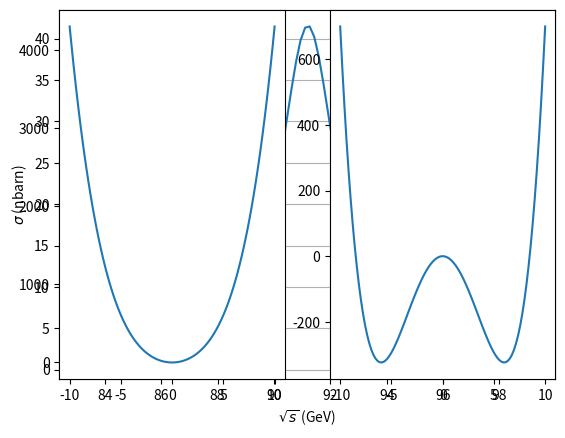

The script that saved this image:
#!/usr/bin/env python
# coding: utf-8

# # Sobre el Modelo Estándar
# 
# [redacted]
# 
# *Departamento de Física de Partículas. Universidade de Santiago de Compostela*
# 
# Noviembre 2023
# 

# In[1]:


import time
print(' Last version ', time.asctime() )


# In[2]:


# general imports
get_ipython().run_line_magic('matplotlib', 'inline')
get_ipython().run_line_magic('reload_ext', 'autoreload')
get_ipython().run_line_magic('autoreload', '2')

# numpy and matplotlib
import numpy as np
import matplotlib
import matplotlib.pyplot as plt

import scipy.constants as units


# ### Objetivos
#   
# Conocer:
#   
#   * La unificación electrodébil.
#   
#   * El bosón $Z$. La anchura del $Z$ y la existencia de tres neutrinos.
#   
#   * El bosón de Higgs y la masa de los bosones $W, Z$ y de los fermiones. Descubrimiento del Higgs.

# ## Los elementos del SM
# 
# Varios son los elementos que modelan el SM:
# 
#   * La **unificación electrodébil** previene que la seccioón eficaz $e+e^+ \to W^+ + W^-$ ¡crezca infinitimente!
#   
#   * El **mecanismo de Higgs y la rotura espontánea de simetría** dotan de masas a los bosones $W^\pm, Z$ y a los firmiones.
#   
#   * Las teorías deben prservar **la simetría gauge local** para ser renormalizables (y evitar que en los cálculos de las amplitudes aparezcan infinitos)
# 

# ### Hitos de la creacción del SM
# 
#   * 1964 Teoría del bosón de Higgs, Englert, Brout. 
# 
#   * 1961-1964-1967 Teoría electrodébil de S. Glashow, A. Salam and S. Weinberg.
#   
#   * 1973 Descubrimiento de las corrientes neutras en Gargamelle (CERN)
#   
#   * 1973 G.'t Hooft et al, renormalización de la teoría gauge.
#   
#   * 1983 Rubbia et al, descubrimiento de los bosones $W^\pm, Z$ en el CERN.
#   
#   * 1990's Los experimentos del CERN confirman el SM, la física del Z y la existencia de tres familias de neutrinos.
#   
#   * 2014 Descubrimiento del Higgs en los experimmentos ATLAS y CMS del LHC. 
#   

# ## Corrientes neutras, el bosón $Z^0$.
# 
# La interacción $e^+ + e \to W^+ + W^-$, mediada por un fotón, presentaba un problema: crecía indefinidamente con la energía, a no ser que existía un bosón neutro, el $Z^0$, que mediase en un nuevo diagrama de Feynman que a su vez interfiriese negativamente con el fotón moderando así la sección eficaz.
# 
# Esto bosón implicaba también la existencia de **corrientes débiles neutras**, en particular que un haz de nuetrinos podría interaccionar neutramente con otras partículas, el neutrino se dispersaría, y si el neutrino tuviese la sufienciente energía podría romper un nucleón.
# 
# Las corrientes neutras son del tipo: (todo diagramas dispersión y aniquilación!)
# 

# ### El descubrimiento de las corrientes neutras
# 
# [Gargamelle](https://home.cern/science/experiments/gargamelle), en el CERN, en los 70's, fue el experimento que observó las corrientes neutras. Mediante un haz estaba compuesto principalmente por $\nu_\mu$. 
# 
# Las corrientes cargadas de neutrinos con los nucleones producían un $\mu$, una partícula altamente penetrante.
# 
# $$
# \nu_\mu + N \to \mu + X
# $$
# 
# Mientras que las corrientes neutras se esperaba que el neutrino escapase indetectado pero dejase trazas debidas a la ruptura de nucleón.
# 
# $$
# \nu_\mu + N \to \nu_\mu + X
# $$
# 
# Gargamel era una gran cámara de burbujas, en un campo magnético, donde se tomaban fotografías pautadas con la llegada del haz de neutrinos

# | |
# |:--:|
# |<img src="./imgs/sm_gargamelle_event.jpeg" width = 400 align="center">|
# | Evento de corriente neutra observado en [Gargamelle](https://en.wikipedia.org/wiki/Gargamelle) [CERN]|
# 
# ¡El neutrino interacciona con un nucleón sin producir su leptón asociado!
# 
# Las corrientes neutras observadas en Gargamelle estaban de acuerdo con la teoría de unificación electrodébil desarrollada unos años antes.

# ### Isoespín débil
# 
# Recordemos que en las corrientes cargadas solo intervienen espinores a izquierdas de los fermiones (y de derechas de los antifermiones).
# 
# Y que las corrientes cargadas tiene lugar en parejas (i.e $\nu_e$, e)
# 
# Para representar esta realidad, el SM introduce el grupo de simetría SU(2)$_L$, donde $L$ es por quiralidad a izquierdas, asociado al isoespín debil.
# 
# Cada pareja de fermiones a izquierdas, Por ejemplo el $\nu_e$ y el $s$ formarán un dublete de isopín débil, con tercera componente $\pm 1/2$ respectivamente, mientras que el electrón un singlete a derechas. Sea $u^{(q)_L}(p)$ es espinor de Dirac a izquierdas del fermión $q = \nu_e, e$ con cuadrimomento $p$ se denota habitualmente de forma "compacta":
# 
# $$
# \begin{pmatrix} \nu_{eL} \\ 0 \end{pmatrix} \equiv \chi^\uparrow_W u^{(\nu_e)}_L(p) = \begin{pmatrix} 1 \\ 0 \end{pmatrix}_W u^{(\nu_e)}_L(p)
# $$
# $$
# \begin{pmatrix} 0 \\ e _L\end{pmatrix} \equiv \chi^\downarrow_W u^{(e)}_L(p) = \begin{pmatrix} 0 \\ 1 \end{pmatrix}_W u^{(e)}_L(p) 
# $$
# 
# E introducimos los espinores a derechas:
# 
# $$
# e_R \equiv u^{(e)}_R(p)
# $$
# 
# Notar que el neutrino no tiene componente a derechas

# Para cada una de las generaciones obtenemos:
# 
# $$
# \begin{pmatrix} \nu_{eL} \\ e_L \end{pmatrix}, \, e_R; \;\;\;  
# \begin{pmatrix} u_L \\ d'_L \end{pmatrix}, \, u_R, d'_R. 
# $$
# 

# 
# Por ejemplo, para el $\nu_{eL}$, la tercera componente de isospín débil viene dada por:
# 
# $$
# \tau^3_W \begin{pmatrix} \nu_{eL} \\ 0 \end{pmatrix} = \frac{1}{2} 
# \begin{pmatrix} 1 & 0 \\ 0  & -1 \end{pmatrix}
# \begin{pmatrix} \nu_{eL} \\ 0 \end{pmatrix} = 
# + \frac{1}{2} \begin{pmatrix} \nu_{eL} \\ 0 \end{pmatrix}
# $$
# 

# ### Las corrientes y el vértice
# 
# #### Electromagnetimo 
# 
# 
# Las corrientes electromagnéticas no cambian la carga, ni el sabor y conservan paridad.
# 
# | |
# |:--:|
# |<img src="./imgs/sm_emcur.png" width = 250 align="center">|
# | Corriente electromagnética|
# 
# En el vértice con un fotón, introducimos (en la reglas de Feynman) la constante de acoplo $e$ y la carga, $Q$ del fermión:
# 
# $$
# A: \;\;\; Q e \, \bar{u} \gamma^\mu u = Q e \, \left( \bar{u}_L \gamma^\mu u_L + \bar{u}_R \gamma^\mu u_R \right)
# $$

# #### Las corrientes cargadas
# 
# Las corrientes cargadas acoplan dos fermiones a izquierdas en un duplete de isospín débil con un acoplo $g_W/\sqrt{2}$. 
# Y en el vértice introducimos las matrices de subida o bajada de isospín débil, $\sigma^\pm_W = \frac{1}{2}(\sigma^1_W \pm i \sigma^2_W)$
# 
# | |
# |:--:|
# |<img src="./imgs/sm_wcur.png" width = 350 align="center">|
# | Corriente cargada|
# 

# Por ejemplo la corriente cargada de $e \to \nu_e$ con $W^+$ como portador quedaría:
# 
# $$
# \frac{g_W}{\sqrt{2}} \bar{u}^{(\nu_e)}_L \gamma^\mu u^{(e)}_L  = 
# \frac{g_W}{\sqrt{2}} \begin{pmatrix}\bar{u}^{(\nu_e)}_L, & 0 \end{pmatrix} \gamma^\mu  \sigma^+_W 
# \begin{pmatrix} 0 \\ u^{(e)}_L\end{pmatrix} = \\ \frac{g_W}{\sqrt{2}} \bar{u}^{(\nu_e)} \left[ (\chi^\uparrow)_W^\dagger \sigma^+_W \chi^\downarrow_W \right] \left[ \, \frac{1}{2} \gamma^\mu (I - \gamma^5) \right] u^{(e)} = \frac{g_W}{\sqrt{2}} \bar{u}^{(\nu_e)} \left[ \gamma^\mu \frac{1}{2}(I - \gamma^5) \right] u^{(e)}
# $$
# 
# donde hemos omitido el momento $p_e, p_{\nu_e}$ de los espinores, $u^{(e, {\nu_e})}$.
# 
# De otra forma podemos decir del vértice de las corrientes cargadas tiene tres factores:
#     
#   * la constante de acoplo $g_W/\sqrt{2}$
#   
#   * la proyeciuón de quiralidad a izquierdas  $\frac{1}{2} (I-\gamma^5)$.
#   
#   * la matriz de subida o bajada de tercera componente de isospín, $\sigma^\pm_W$, que medialos estados de los dupletes de isospín débil.
# 
# Habitualmente se ignora la matriz $\sigma^+_W$ en el vértice y simplemente se crean las corrientes con los espinoresde arriba y abajo del duplete. 
# 

# #### La unificación electrodébil
# 
# El SM establece la unificación entre fuerza electromagnética y débil. 
# 
# Ambos procesos, electromagnetismo y débil, están ligados.  El parámetro que determina su "mezcla" es el **ángulo de Weinberg**, $\sin \theta_W$.
# 
# La intensidad de los acoplos entre las interacciones electromagnética $e$, débil cargada, $g_W$, y débil neutra, $g_Z$, viene dada por:
# 
# $$
# e = g_W \sin \theta_W = g_Z \sin \theta_W \cos \theta_W
# $$
# 
# Le valor $\theta_W \simeq 33^o$, se ha determinado experimentalmente en varios procesos físicos, (ver después):
# 
# $$
# \sin^2 \theta_W = 0.23146 \pm 0.000012
# $$
# 
# Eso es, determinamos $g_W, g_Z$ a partir de la carga del electron $e$ (o de la constante de estructura fina $\alpha$) y del ángulo de Weinberg $\theta_W$.
# 

# #### Las corrientes neutras
# 
# Las interacciones con el $Z$ no cambian el sabor de la partícula, ni tampoco su carga eléctrica, ni su tercerca componente de isoespín débil.
# 
# Pero cambia de forma no trivial la paridad, porque el bosón $Z$ tiene un acoplo diferente para la quiralidad de izquierdas y de derechas, dependiendo del fermión.
# 
# | |
# |:--:|
# |<img src="./imgs/sm_zcur.png" width = 350 align="center">|
# | Corriente neutra|

# La corriente neutra con el bosón $Z$ tiene la forma:
# 
# $$
# g_Z \left( c_L \, \bar{u}_L \gamma^\mu \bar{u}_L + c_R \, \bar{u}_R \gamma^\mu \bar{u}_R \right) 
# $$
# 
# donde $g_Z$ es la constante de acoplo del $Z$ y $c_L, c_R$ los factores asociados a la parte de quiralidad del fermión.
# 
# El modelo estándard establece los coeficientes de acoplo del vértice con el $Z$:
# 
# 
#    | --- $c_L$ --- | --- $c_R$  --- | 
#    | :--:  | :--: |
#    | $I^3_W - Q \sin^2 \theta_W$  | $-Q \sin^2 \theta_W$| 
# 
# Donde $Q$ es la carga en unidades de electrón $e$, y $I^3_W$ es la tercerca componente de isospín débil

# Por ejemplo para el $\nu_e$ y el $e$
# 
#  | | --- $c_L$ --- | --- $c_R$  --- | 
#  | :--:  | :--:  | :--: |
#  | $\nu_e$  | $1/2$  | $0$|  
#  | $e$ | $-1/2 +s^2_W$ | $s^2_W$ |
# 
# Donde $s_W \equiv \sin \theta_W$
# 
# la corriente neutra del neutrino con el $Z$ será:
#     
# $$
# \frac{g_Z}{2} \bar{u}^{(\nu_e)}_L \gamma^\mu u^{(\nu_e)}_L 
# $$
# 
# Mientras que la del electrón:
# 
# $$
# g_Z \left(-\frac{1}{2} + s^2_W \right) \, \bar{u}^{(e)}_L \gamma^\mu u^{(e)}_L  + g_Z s^2_W \, \bar{u}^{(e)}_R \gamma^\mu u^{(e)}_R
# $$

# Para los fermiones y antifermiones
# 
# | ---- fermión ---- | -------- $c_L$ -------- | -------- $c_R$ ------ | --- antifermión --- | ---------- $c_L$ ----------- | --------- $c_R$ --------- |
# | :--:    | :--:  | :--: | :--:  | :--: | :--: |
# | $\nu_e$ | $1/2$     | 0   | $e^+$  | $s^2_W$  | $-1/2 + s^2_W$|
# | $e$    | $-1/2 + s^2_W$  | $s^2_W$  | ${\bar \nu}_e$ | 0 | $-1/2$ |
# | $u$     | $1/2 -2/3 s^2_W$ | $-2/3s^2_W$  | ${\bar d}$ | $-1/3s^2_W$| $1/2 - 1/3s^2_W$|
# | $d$     | $-1/2+1/3s^2_W$  | $1/3s^2_W$ | ${\bar u}$ |  $2/3 s^2_W$ | $-1/2 + (2/3)s^2_W$ |

# ### Aniquilación a muones, $e+e^+ \to \mu+\mu^+$ y la asimetría adelante y atrás.
# 
# En la aniquilación $e + e^+ \to \mu + \mu^+$ intervienen el $\gamma$ y el $Z$. Nota que el portador debe ser necesariamente neutro.
# 
# | |
# |:--:|
# |<img src="./imgs/sm_gz.png" width = 400 align="center">|
# | aniquilación $e+e^+ \to \mu + \mu^+$ mediada por el fotín (izda) o el $Z$ (derecha) |
# 
# Recordemos los propagadores respectivos son proporcionales a:
# 
# $$
# \frac{g_{\mu\nu}}{q^2}, \;\; \frac{g_{\mu\nu}}{q^2 - m_Z^2},
# $$
# donde $m_Z = 91.2$ GeV es la masa del $Z$, y $q^2$ el cuadrado del cuadrimomento transferido al bosón.
# 

# Tenemos tres regímenes de $q^2$ diferentes:
# 
# * $q^2 \ll m^2_Z$, en ese caso domina el propagador del fotón, la interacción es mayoritariamente electromagnética, y preserva paridad.
# 
# * $q^2 \sim m^2_Z$ domina el propagador del $Z$, la interacción es mayoritariamente débil neutra, y cambia al pasar por el valor $q^2 = m^2_Z$
# 
# * $q^2 \gg m^2_Z$ los dos propagadores contribuyen con una fracción cada uno.

# La figura muestra la sección eficaz $\sigma(e+e^+ \to \mathrm{hadrons})$ con los datos de diversos experimentos y la curva teórica.
# 
# En la figura se muestra también la sección eficaz debida solo al fotón (curva punteada).
# 
# Se observa que la contribución del fotón, es dominante a baja energía. que luego domina la resonancia del $Z$, y finalmente hay un equilibrio.
# 
# La sección eficaz no se explicaría sin la interferencia del $Z$.
#                   
# | |
# |:--:|
# |<img src="./imgs/sm_sigma_eeqq.png" width = 400 align="center">|
# | $\sigma(e+e^+ \to \mathrm{hadrons})$ vs $\sqrt{s}$ de [MT16.2] [LEP-SLD]|
#                                                                                      

# En la región donde $Z$ domine o sea relevante aparecen efectos de violación de paridad que dependerán de $s^2_W$.
# 
# Experimentalmente calculamos asimetrías. Consideramos el eje dado por el choque $e+e^+$ y la dirección hacia delante dada por el $e$ y contamos cuantos $\mu$ salen hacia delante, $N_F$, *forward* y hacia atrás, $N_B$, *backwards*, y calculamos la *asimetría adelante-atrás*, $A_{FB}$:
# 
# $$
# A_{FB} = \frac{N_F - N_B}{N_F + N_B}
# $$
# 
# Si no hay violación de paridad $A_{FB} = 0$
# 
# Estos son los valores experimentales obtenidos por el experimento DELPHI y el la predicción (línea) para $s^2_W \simeq 0.23$.
# 
# | |
# |:--|
# |<img src="./imgs/sm_afb.png" width = 400 align="center">|
# | Asimetría *forward-backward* $e+e^+ \to \mu + \mu^+$ vs $\sqrt{s}$|
# | datos (puntos) del experimento [DELPHI] y predicción del SM para $s^2_W \simeq 0.23$ (línea)|
# 

# ### Anchura de desintegración del $Z$
# 
# El colisionador LEP $e+e^+$ que operó durante los 90's verificó con gran detalle las predicciones del SM, especialmente la física del Z.
# 
# Durante un periodo LEP operó a $\sqrt{s} = m_Z = 91$ GeV produciendo millones de $Z$.
# 
# Uno de los estudios más importantes de LEP es la medición de la anchura de desintegración de $Z$.

# #### Anchura de desintegración parcial
# 
# 
# La anchura de desintegración viene dada por:
# 
# $$
# \Gamma = \frac{p^*}{8 \pi s} \langle |M_{fi}|^2 \rangle
# $$
# 
# En el caso de  $Z \to f + \bar{f}$, $\sqrt{s} = m_Z$ y $p^* = m_z/2$, (en el CM), si despreciamos la masa del fermión en comparación con la del $m_Z$.

# La anchura parcial de desintegración $Z \to f + \bar{f}$ es:
# 
# $$
# \Gamma(Z \to f + \bar{f}) = \frac{m_Z}{16 \pi m^2_Z} \frac{2}{3} (c^2_L + c^2_R) g^2_Z m^2_Z = \frac{g^2_Z m_Z}{24 \pi} (c^2_L + c^2_R)
# $$

# Por ejemplo para $\nu_e$ como $c^{(\nu_e)}_L = 1/2, \; c^{(\nu_e)}_R = 0$:
# 
# $$
# \Gamma (Z \to \nu_e + \bar{\nu}_e) = \frac{g^2_Z m_Z}{96 \pi} = 166 \; \mathrm{MeV}
# $$

# *Cuestión*: Calcula las anchuras de desintegración parciales y totales de $Z$ y sus fracciones de desintegración.

# In[3]:


GF  = units.value("Fermi coupling constant")
s2t = units.value("weak mixing angle")
MW  = 80.34 # GeV 
MZ  = 91.19 # GeV
g2w = 8 * MW**2 * GF /np.sqrt(2)
g2z = g2w/(1-s2t) 
gamma_nu = g2z*MZ/(96*np.pi)
print('gw    {:5.4f}'.format(np.sqrt(g2w)))
print('gz    {:5.4f}'.format(np.sqrt(g2z)))
print('Gamma nue {:5.4f} GeV'.format(gamma_nu))


# In[4]:


nc   = 3 # 3 colors for the quarks
pars = {'e':(-0.5+s2t, s2t), 'nue': (0.5, 0), 'u' : (0.5-2*s2t/3, -2*s2t/3), 'd': (-0.5+s2t/3, s2t/3)}
gamma = lambda cl, cr: g2z*MZ/(24*np.pi)*(cl**2 + cr**2)
gammas = {}
for key in pars.keys():
    cl, cr = pars[key]
    gammai = gamma(cl, cr)
    gammai = nc * gammai if key in ('u', 'd') else gammai
    comment = 'Gamma ' + key + ' {:5.4f} GeV'.format(gammai) 
    print(comment)
    gammas[key] = gammai


# La anchura total del $Z \to f + \bar{f}$ será la suma de las parciales:
# 
# $$
# \Gamma_Z = 3 \Gamma_{ll} +  \Gamma_{\mathrm{hadrons}} + N_\nu \Gamma_{\nu\nu}
# $$
# 
# donde $\Gamma_{ll} = \Gamma_{ee} + \Gamma_{\mu\mu} + \Gamma_{\tau\tau}$, $\Gamma_{\mathrm{hadrons}}$, la anchura de desintegración a hadrones (la total a $qq$) y $N_\nu$ es el número de neutrinos, y $\Gamma_{\nu\nu}$, la achura a un tipo de neutrino.
# 
# Los neutrinos no se observan, pero si medimos la anchura total $\Gamma_Z$ podemos estimar el número de neutrinos, $N_\nu$.

# In[5]:


gamma_total = 3 * gammas['nue'] + 3 * gammas['e'] + 2 * gammas['u'] + 3 * gammas['d']
print('Total Gamma {:5.4f} GeV '.format(gamma_total))
for key in gammas.keys():
    #n  = 2 if key == 'u' else 3
    br = 100 * gammas[key]/gamma_total
    print('BR ' + key + ' {:3.1f} %'.format(br))


# ### Sección eficaz
# 
# Aunque no la calcularemos, vamos a presentar ahora los distintos elementos que se necesitan en la sección eficaz de $e+e^+ \to f + \bar{f}$ en el $Z$, donde recordemos la contribución del $\gamma$ es pequeña.
# 
# Sabemos que la sección eficaz viene dada por:
# 
# $$
# \sigma = \frac{1}{64 \pi^2 s} \frac{p^*_f}{p^*_i} \int_\Omega \langle |M_{fi}|^2 \rangle \, \mathrm{d}\Omega
# $$
# 
# Donde en este caso $p^*_i = p^*_f = m_Z/2$, en el CM, podemos despreciar las masas de los fermiones en comparación con $m_Z$.

# La sección eficaz expresada en función de las anchuras de desintegración parciales, $\Gamma_{ee}, \Gamma_{\mu\mu}$ y total, $\Gamma_Z$, es:
# 
# $$
# \sigma (e+e^+\to Z \to \mu+\mu^+)= \frac{12 \pi s}{m^2_Z} \frac{\Gamma_{ee} \Gamma_{\mu\mu}}{(s-m^2_Z)^2 + m^2_Z\Gamma^2_Z} 
# $$
# 
# Las datos experimentales confirmaron que las anchuras $\Gamma_{ee} = \Gamma_{\mu\mu}$ son iguales, como predecía el modelo.

# Observamos:
#     
#   * Se trata de una función de tipo Breit-Wigner
#   
#   * En el polo $\sqrt{s} = m_z$ obtenemos el máximo de la sección eficaz:
#   
#   $$
#   \sigma_{\max} = \frac{12\pi}{m^2_Z} \frac{\Gamma_{ee}\Gamma_{\mu\mu}}{\Gamma^2_Z} 
#   $$
#   
#   * En los valores $\sqrt{s} = m_Z \pm \Gamma_Z/2$ la sección eficaz:
#   
#   $$
#   \sigma \left(\sqrt{s} = m_Z \pm \Gamma_Z/2 \right) = \frac{\sigma_{\max}}{2}
#   $$
#   
#   O lo que es lo mismo la anchura a mitad de altura, FWHM, es $\Gamma_Z$

# *Cuestión* Calcula el máximo de la sección eficaz para $e+e^+\to \mu+\mu^+$ y $e+e^+\to \mathrm{hadrones}$ y la curva se la sección eficaz para hadrones en el pico del $Z$.

# In[6]:


Gee = 0.0838 # GeV 
Gmm = 0.0838 # GeV
Gnn = 0.1657 # GeV
Guu = 0.2894 # GeV
Gdd = 0.3713 # GeV
Ghad = 2 * Guu + 3 * Gdd
Gtot = Ghad + 3 * Gee + 3 * Gnn
#print(Gtot)
mz  = 91.19  # GeV
Gz  =  2.45  # GeV
sigma_mumu = (12 * np.pi)/(mz**2) * (Gee * Gmm)/Gz**2
sigma_had  = (12 * np.pi)/(mz**2) * (Gee * Ghad)/Gz**2
sigma_tot  = (12 * np.pi)/(mz**2) * (Gee * Gz)/(Gz**2)
hbarc  = 0.197 * units.femto # GeV m
barn =  1e-28 # m^2
sigma_to_barn = (hbarc**2) / barn
print('sigma max (ee->mumu) {:3.1f} nbarns '.format(sigma_to_barn * sigma_mumu / units.nano))
print('sigma max (ee->had)  {:3.1f} nbarns '.format(sigma_to_barn * sigma_had /units.nano))
print('sigma max (ee->Z)    {:3.1f} nbarns '.format(sigma_to_barn * sigma_tot /units.nano))


# In[7]:


def sigma(s, Gff = Gmm):
    return (12 * np.pi *s)/(mz**2) * (Gee*Gff/((s-mz**2)**2 + (mz*Gz)**2))
ss = np.linspace(mz-8, mz+8, 100)
plt.plot(ss, sigma_to_barn * sigma(ss*ss, Ghad) / units.nano); 
plt.grid(); plt.xlabel(r'$\sqrt{s}$ (GeV)'); plt.ylabel(r'$\sigma$ (nbarn)');


# ### Tres familias de neutrinos
# 
# Uno de los resultados más importantes de la era LEP es la determinación del número de neutrinos.
# 
# Se obtiene a partir de la anchura de desintegración, $\Gamma_Z$, del $Z$, obtenida por la anchura de la resonancia en la sección eficas $\gamma(e+e^+ \to hadrons)$.

# En la figura, la vista transversal de varios eventos en ALEP, $e+e^+ \to Z$ y $Z \to$ hadrons, $e+e^+, \mu+\mu^+, \tau+\tau^+$:
# 
# | | 
# | :--: |
# |  <img src="./imgs/sm_Zevents_ALEPH.png" width = 400 align="center"> |
# | $Z\to$ hadrons, $e+e^+$, $\mu+\mu^+$, $\tau + \tau^+$ [ALEPH]|

# 
# | | 
# | :--: |
# |  <img src="./imgs/sm_zresonance.png" width = 350 align="center"> |
# | $\sigma(e+e^+ \to \mathrm{hadrons})$ vs $\sqrt{s}$ de los experimentos de LEP [PDG]|
# 
# La siguiente figura muestra la sección eficaz $\sigma(e+e^+ \to \mathrm{hadrons})$  en función de $\sqrt{s}$ obtenida por los experimentos de LEP: ALEPH, DELPHI, L3, OPAL. 
# 
# 
# Se muestra sobreimpuesta la curva teórica cuando consideramos $N_\nu$ neutrinos.

# 
# Recordemos que el número de neutrinos, $N_\nu$, entra en la anchura de desintegración:
# 
# $$
# \Gamma_Z = 3 \Gamma_{ll} +  \Gamma_{\mathrm{hadrons}} + N_\nu \, \Gamma_{\nu\nu}
# $$
# 
# Dado que para cada leptón cargadro, $l = e, \mu, \tau$, $\Gamma_{ll} = \Gamma_{ee}$.
# 
# A parti de la medida de $\Gamma_Z = 2.4952 \pm 0.0023$, y de las anchuras medidas $\Gamma_{ll}, \, \Gamma_{\mathrm{hadrons}}$ y del valor teórico de $\Gamma_{\nu\nu}$:
# 
# $$
# \Gamma (\nu_e + \bar{\nu}_e) = \frac{g^2_Z m_Z}{96 \pi} = 166 \; \mathrm{MeV}
# $$
# 
# Obtenemos el número de neutrinos:
# 
# $$
# N_\nu = 2.9840\pm 0.0082
# $$
# 
# Existen por lo tanto **tres familias de neutrinos**.

# ## El bosón de Higgs
# 
# El modelo de Higgs da respuesta (quizás la única posible) a los siguientes problemas graves que presentabal la teoría:
# 
#   * Los bosones débiles son masivos, sin embargo las teorías gauge exigen bosones sin masa. ¿Cómo dotar entonces de masa a los bosones $W^\pm, Z$?
# 
#   * La simetría electrodébil separa fermiones a derechas e izquierdas, $u_L, u_R$, en dupletes y singletes, y exige que no tengan masas. ¡Pero sabemos que los fermiones tienen masa!
# 
#   * La sección eficaz, $W^+ + W^- \to W^+ + W^-$, crece indefinidamente a no ser que un escalar, el Higgs, con los acoplos apropiados la controle.
#   

# El mecanismo de Higgs permite resolver los tres problemas de una forma económica.
# 
# Es imposible discutir sobre el mecanismo de Higgs sin recurrir de forma breve al TCQ y al Lagrangiano del Modelo Estándad.
# 
# Vamos a dar solo unas ideas que nos permitan entender su comportamiento y descubrimiento.

# Los tres campos que componen las partículas elementales son: escalar (bosón de Higgs), espinorial (fermiones y anti-fermiones) y vectorial (bosones de las fuerzas), cuyas ecuaciones y lagrangianos son:
# 
# | | | | |
# | :--: |:--: | :--: | :--: |
# | ----- Tipo ----- | --------------- Escalar ---------------- | ---------- Espinor ------------ | ------ Bosón vectorial ---------- |
# | | Klein-Gordon | Dirac | Maxwell |
# |Ecuación | $(\partial^\mu\partial_\mu + m^2) \, \phi = 0$ | $(i\gamma^\mu \partial_\mu - m) \, \Psi = 0$ | $\partial_\mu F^{\mu\nu} = j^\nu$ |
# |Lagrangiano| $(D_\mu \phi)^\dagger (D^\mu \phi) - m^2 \phi^\dagger \phi$ | $i\bar{\Psi}\gamma^\mu D_\mu \Psi - m \bar{\Psi}\Psi$|  $-\frac{1}{4}F^{\mu\nu}F_{\mu\nu} \left[+ \frac{1}{2} m^2 A_\mu A^\mu \right]$|
# 
# Donde:
# 
# $$
# D_\mu = \partial_\mu + i g A_\mu, \;\;\; F^{\mu\nu} = \partial^\mu A^\nu - \partial^\nu A^\mu
# $$
# 
# $D_\mu$ es la *derivada covariante*, $g$ es el acoplo, por ejemplo $g=-e$ para el electrón en el electromagnetismo, y en ese caso $A_\mu$ correspondería al campo del fotón.
# 

# El Lagrangiano de espinores y bosones vectoriales (sin masa), por ejemplo del electromagnetismo es:
# 
# $$
# i \bar{\Psi} \gamma^\mu D_\mu \Psi - m \bar{\Psi} \Psi - \frac{1}{4} F^{\mu\nu}F_{\mu\nu}
# $$
# 
# que invariante bajo la simetría gauge local, dada por un cambio continua arbitrario $g\theta(x)$ en cada punto, local, $x$:
#     
# $$
# \Psi'(x) = e^{i g \theta(x)} \, \Psi(x), \;\;\; A'_\mu(x) = A_\mu(x) - \partial_\mu \theta(x)
# $$ 
# 
# ¡Pero el término de masas del bosón vectorial no es invariante gauge local!:
# 
# $$
# \frac{1}{2} m_A^2 A'^\mu A'_\mu  = \frac{1}{2}m_A^2 (A^\mu - \partial^\mu \theta) \, (A_\mu - \partial_\mu \theta) \neq \frac{1}{2} m_A^2 A^\mu A_\mu 
# $$
# 

# Notar que nos en lagrangiano aparece el término:
#     
# $$
# i \bar{\Psi} \gamma^\mu D_\mu \Psi = i \bar{\Psi} \gamma^\mu  (\partial_\mu + i q A_\mu) \Psi = \dots - g \bar{\Psi} \gamma^\mu \Psi \, A_\mu  
# $$
# 
# que es el acoplo de una corriente fermiónica, si $g = -e$ es el interacción de la corriente electromagnética del electrón con el fotón. E interpretamos el término como un vértice de tres cuerpos con acoplo $e$.
# 
# $$
#  e \bar{\Psi} \gamma^\mu \Psi \, A_\mu \equiv e j^\mu_{(e)} \, A_\mu
# $$
# 

# 
# ### Cómo el higgs otorga la masa a fermiones y bosones.
# 
# #### Fermiones
# 
# El término de masa asociado a los fermiones que aparece en el Lagrangiano es:
# 
# $$
# m \bar{\Psi} \Psi
# $$
# 
# que podemos obtener si acoplamos los fermiones con un campo escalar $\phi$, de la forma:
# 
# $$
# \lambda \bar{\Psi} \Psi \phi
# $$
# 
# que corresponde a un vértice de tres ramas con un acoplo $\lambda$ que llamamos de **acoplo de Yukawa**. 
# 
# Consideremos ahora un campo complejo escalar particular, $\phi$, con un **valor esperado en el vacío**, $v$:
# 
# $$
# \phi(x) = \frac{1}{\sqrt{2}}\left(v + h(x)\right) 
# $$
# 
# La interacción que hemos escrito anteriormente entre fermiones y el campo $\phi$ queda:
# 
# $$
# \lambda \bar{\Psi} \Psi \, \phi = \frac{\lambda v}{\sqrt{2}} \bar{\Psi} \Psi + \frac{\lambda}{\sqrt{2}} \bar{\Psi} \, \Psi h(x)
# $$
# 

# El primero término podemos asociarlo a la masa del fermión:
# 
# $$
# m \bar{\Psi} \Psi = \frac{\lambda v}{\sqrt{2}} \bar{\Psi} \Psi \Rightarrow m= \frac{\lambda v}{\sqrt{2}}.
# $$
# 
# 
# La masa aparece como la fricción, via el acoplo de Yukawa, $\lambda$, con el valor esperado del campo escalar (de Higgs) en el vacío, $v$.
# 
# El segundo términdo $\bar{\Psi} \Psi h$ veremos más adelante que lo interpretaremos como la interacción, desintegracion, del Higgs a un par fermión, anti-fermión.
# 

# #### Bosones
# 
# El mecanismo dota de masa a los bosones es más complejo.
# 
# La masa de un bosón vectorial tendría un término (ver el lagrangiano de la tabla anterior)
# 
# $$
# \left[+ \frac{1}{2} m^2 A_\mu A^\mu \right]
# $$
# 
# A partir de la deriviada covariante aplicada al campo escalar obtenemos:
# $$
# D_\mu \phi = (\partial_\mu + i g A_\mu) \frac{1}{\sqrt{2}} \left( v + h(x) \right)  = \frac{1}{\sqrt{2}} \left(\partial_\mu h(x) + ig v \, A_\mu + i g h(x) A_\mu \right)
# $$
# 
# En el lagrangiano del campo escalar aparece el producto escalar de la derivada covariante consigo misma, que si lo desarrollamos:
# 
# $$
# (D^\mu \phi)^*(D_\mu \phi) = \dots + \frac{1}{2} g^2 v^2 A^\mu A_\mu + \dots 
# $$
# 
# el término que hemos dejado explícito lo asociamos ahora con el término de masas del bosón. 
# 
# $$
# m = g v
# $$

# En al Modelo Estándar, el cálculo es similar aunque más elaborado, por ejemplo $\phi$ es un duplete y no un singlete, y obtenemos como masa de los bosones:
# 
# $$
# m_W = \frac{g_W v}{2}, \;\; m_Z = \frac{g_z v}{2} = \frac{g_W v}{2 \cos \theta_W}
# $$
# 
# Esto es, la unificación electrodébil y el mecanismo de Higgs predicen:
# 
# $$
# \frac{m_W}{m_Z} = \cos \theta_W
# $$
# 
# A partir de los datos experimentales, $M_z, \sin^2 \theta_W$, el SM predice,
# 
# $$
# m_W \simeq 80.34 \;\; \mathrm{GeV}
# $$
# 
# ¡que se aproxima mucho al valor experimental! 
# 
# Esta relación dio credibilidad al mecanismo de Higgs antes de que se el Higgs se descubriera.

# In[8]:


s2t = units.value("weak mixing angle")
MW  = 80.378 # GeV 
MZ  = 91.1876 # GeV
cw = np.sqrt(1 - s2t)
mw_pred = MZ * cw
print(' W mass esperada a primer orde {:4.3f} GeV, medida {:4.3f} GeV'.format(mw_pred, MW))


# ### El campo del bosón de Higgs
# 
# Vemos que podemos dotar de masa a los fermiones y bosones vectoriales débiles con un campo con un valor especial en el vacío, $v$, ¿pero de donde sale ese valor?
# 
# A partir de asociar -ad hoc- al campo de Higgs un potencial particular, el del sombrero mexicano.
# 
# El término del Lagrangiano de un camplo escalar complejo, $\phi$:
# 
# $$
# (D_\mu \phi)^\dagger (D^\mu \phi) - V(\phi)
# $$
# 
# Con:
# 
# $$
# V(\phi) = \frac{\mu^2}{2} (\phi^\dagger \phi) + \frac{\lambda}{4} (\phi^\dagger \phi)^2
# $$
# 
# y desarrollando el campo escalar alrededor del mínimo, $v$, del potencial.
# 
# $$
# \phi(x) = \frac{1}{\sqrt{v}} \left( v + h(x)\right)
# $$

# Las siguientes figuras muestran el potencial del sombrero mexicano para el caso $\mu^2>0, \mu^2<0$

# In[9]:


higgs_potential = lambda phi, mu, xlambda : ((mu**2).real * phi**2)/2 + (xlambda/4) * (phi**2)**2
phis = np.linspace(-10, 10, 100)
mu  = 6; xlambda = 1
plt.subplot(1, 2, 1); plt.plot(phis, higgs_potential(phis, mu, xlambda));
plt.subplot(1, 2, 2); plt.plot(phis, higgs_potential(phis, mu*(1j), xlambda));


# El estado del vacío es el estado de mínima energía: 
# 
# * El el caso $\mu^2 >0$ el potencial tiene un mínimo en $v = 0$
# 
# 
# * Mientras que el caso $\mu^2 <0$ tiene mínimos en:
# 
# $$
# v = \pm  \sqrt{\frac{-\mu^2}{\lambda}}
# $$
# 
# donde a  $v$ denomina **valor esperado en el vacío** (*vev*).
# 
# El hecho que el estado en el vacío se situe en uno de los mínimos de potencial de los posibles equivalentes se conoce como **rotura espontánea de simetría**.
# 

# En el casso de que $\phi$ sea un complejo obtenemos la curva del potencial conocida como sobrero mexicano:
# 
# | | 
# | :--: |
# |  <img src="./imgs/sm_mexican_hat.png" width = 300 align="center"> |
# | potencial del campo complejo de Higgs $V(\phi)$ [Wikipedia]|
# 
# En el modelo estándar es más complejo porque $\phi$ es un duplete.

# Al establecer invariancia gauge, el campo de Higgs da lugar a las interacciones:
# 
#  * entre los bosones débiles, $W^\pm, Z$ y el valor $v$ del vacío, que interpretamos como la **masa de los bosones $W^\pm, Z$**.
#  
#  * entre las dos componentes de quiralidad de los fermiones y $v$, lo que da lugar a las **masas de los fermiones**.
#  
#  * a interacciones entre el higgs, $h(x)$, y los bosones débiles, $W, Z$, y dar lugar a **desintegraciones del Higgs a los bosones vectoriales**
#  
#  * a interacciones entre el higgs, $h(x)$, y los fermiones, que a su vez da lugar a **desintegraciones a pares fermión-antifermión**
#  
# Además el higgs se acopla consigo mismo en vértices de tres y cuatro ramas, y con los bosones vectorales débiles en vértices de cuatro ramas. Esto es, genera nuevas interacciones entre sí, y con los bosones vectoriales.

# #### Las masas
# 
# La fricción de los bosones y los fermiones con el *vev* del Higgs da lugar a las masas:
# 
# | | 
# | :--: |
# |  <img src="./imgs/sm_vev_mass.png" width = 400 align="center"> |
# | acción del *vev* sobre los fermiones y los bosones débiles |
# 
# En la tabla se muestra la relación entre las masas se relacionan con el *vev* y las costantes de acoplo:
# 
# |  ---- fermión ---- |  ---- bosones $W^\pm$  -----  | ------ bosón $Z$ ------ | ----- Higgs ----- |
# | :--: | :--: | :--: | :--: |
# | $m_f = \frac{1}{\sqrt{2}}\lambda_f v $ | $m_W = \frac{1}{2} g_W v$| $ m_Z = \frac{1}{2} \frac{g_W}{\cos \theta_W} v$ | $m_H = 2 \lambda v^2$|

# Observamos:
#     
#    * Hay un parámetro del modelo $\lambda_f$, que se llama **acoplo de Yukawa**, para dar la masa de cada fermión y del vev $v$. ¡Hay tantos acoplos de Yukawa como fermiones cargados!
#     
#    * Que la masa de los bosones vectoriales, $m_W, m_Z$ está fijada por $v$ y los acoplos, $g_W, g_Z$.
#    
#    * Que la masa del Higgs depende de $v^2$ y $\lambda$. El parámetro $\lambda$ solo interviene en la masa del Higgs.
#     
# El mecanismo de Higgs establece **una relación entre la masa de los bosones vectoriales**:
# 
# $$
#  \cos \theta_W = \frac{m_W}{m_Z}
# $$

# El valor del $v$ se puede determinar a partir de $g_W, m_W$, o simplemente de $G_F$:
# 
# $$
# m_W = \frac{1}{2} g_W v \Rightarrow v = \frac{2m_W}{g_W} = \sqrt{\frac{1}{\sqrt{2} G_F}} = 246 \; \mathrm{GeV}
# $$
# 

# In[10]:


GF = units.value("Fermi coupling constant") # 1/GeV^2
v  = np.sqrt(1/(np.sqrt(2)*GF))
print('valor esperado del vacío {:4.1f} GeV'.format(v))


# #### la desintegraciones del bosón de Higgs
# 
# La interacción del Higgs con los fermiones y bosones vectoriales determina sus fracciones de desintegración.
# 
# | | 
# | :--: |
# |  <img src="./imgs/sm_higgs_decay.png" width = 400 align="center"> |
# | Canales de desintegración principales del Higgs |
# 
# Notar que el Higgs se acopla a sus canales de desintegración proporcionalmente a la masa de éstos:
# 
# 
# |  ---- fermión ---- |  ---- bosones $W^\pm$  -----  | ------ bosón $Z$ ------ |
# | :--: | :--: | :--: |
# | $\frac{\lambda_f}{\sqrt{2}} = \frac{m_f}{v} $ | $g_Z m_W $| $ g_Z m_Z$ |
# 
# *Nota adicional*: El mecanismo de Higgs introduce vértices adicionales tripes entre tres higgs; y cuadruples: entre cuatro higgs; y dos higgs y dos bosones vectoriales débiles.

# Las fracciones de desintegracción de Higgs dependeran a qué canales pueda desintegrarse dependiendo de su masa.
# 
# Como el acoplo del Higgs es proporcional a la masa, aquellos canales permitidos con mayor masa son los favorecidos.
# 
# | --------- canal ------- | ----- $Br$ ----- |
# | :--          | --: | 
# | $H\to b + \bar{b}$ | 57.8 % |
# | $H \to W^+ + W^-$  | 21.6 % |
# | $H \to \tau + \tau^+$| 6.4 % |
# | $H \to g + g$         |  8.6 % |
# | $H \to c + \bar{c}$   | 2.9 % |
# | $H \to Z + Z^*$       | 2.7 % |
# | $H \to \gamma + \gamma$| 0.2 % |
# 
# En la tabla se muestran las fracciones de desintegración del Higgs para $m_H = 125$ GeV.
# 
# *Nota adicional* Las desintegraciones $H\to \gamma + \gamma, H \to g + g$ ocurren a través de diagramas de lazo, por ejemplo, con el intercambio en triángulo de un $t$.

# ### Descubrimiento del bosón de Higgs
# 
# El bosón de Higgs se descubrió en 2012 en los experimentos ATLAS y CMS del LHC del CERN.
# 
# Con anterioridad los experimentos de LEP y los experimentos CDF y D0 de Fermilab habían constreñido el valor de su masa más ligera entre: $115-150$ GeV.
# 
# Los experimentos y el acelerador LHC se diseñaron en los 90's y su operación se inición a finales de los 2000's.
# 
# En el LHC colisionan $p+p$ a una energía $\sqrt{s}= 7- 13$ TeV y con una luminosidad $\mathcal{L}(t) = 10^{34}$ cm$^{-2}$. Hay $10^{11}$ protones por paquete y una frecuencia de colisión de 40 MHz (cada 25 ns).
# 
# El número de colisiones $10^{9}$ por segundo y por cada cruce hay como máximo $35$ colisiones, lo que de denomila *pile-up* (apilamiento).

# Las sección eficaz $p+p$ is del ~100 mbars en el LHC.
# 
# Las sección eficaz medida de producción del $H$ para $\sqrt{s}=13$ TeV es 54 pbarns.
# 
# Los canales de desintegración dónde la señal es más fácil distinguible del fondo son $H\to Z+Z^*$ y $H \to \gamma \gamma$.
# 
# Eso equivale a buscar una desintegración relevante entre $10^{13}$.

# #### El descubrimiento del Higgs en ATLAS y CMS
# 
# 
# En la figura se muestra el esquema del experimento CMS del LHC:
# 
# | |
# |:-- |
# | <img src="./imgs/det_CMS_subdetectors.png" width = 500 align = "center"> |
# | Esquema de un sector del *Compact Muon Selenoid* ([CMS](https://cms.cern/detector)) del LHC|
# 

# El Higgs se descubrió en dos canales limpios (donde los sucesos de contaminación son o afectan menos).
# 
#   * $H \to \gamma + \gamma$, buscando dos deposiciones en el calorímetro electromagnético, $\gamma$s.
#   
#   Se calcula la masa invariante de los $\gamma$s que provienen del punto de interacción.
# 
# 
#   * En el canal $H \to Z + Z^* \to (l+l^+) + (l'+l'^+)$, en cuatro leptones ($4l$), agrupados en dos parejas del mismo sabor y carga opuesta.
#   
#   Una pareja proviene de un $Z$ real, *on-shell*, y su masa invariantes es próxima al $Z$, y otra del $Z^*$ *off-shell*, que tiene menor masa invariante que el $Z$. 
# 

# La siguiente figura muestra la presenta la distribución de la masa invariante de $2 \gamma$ (izda) para el caso de CMS y de $(4 l)$ para el caso de ATLAS con la estadística de Run-I del LHC 
# 
# | | 
# | :--: |
# |  <img src="./imgs/sm_higgs_CMS_ATLAS.png" width = 600 align="center"> |
# | masa invariante para $H \to \gamma \gamma$ (izda, [CMS]) y $H \to Z+ Z^* \to 4 l$ (derecha, [ATLAS])|
# 

# Observamos:
#     
#    * La presencia de un pico en la masa invariante en ambas distribuciones a 125 GeV.
#    
#    * Ese pico es incompatible con el fondo, en combinación a ~6 desviaciones estandars. 
#   
# Con los datos del run-I del LHC se pudo concluir además:
#    
#    * que se trataba de una partícula escalar a partir de las distribuciones angulares de los $(4l)$ en el canal $H\to 4 l$.
#    
#    * que el acoplo a otros canales $\tau\tau^+, b \bar{b}$ es el esperado por el SM

# En la figura dos eventos de ATLAS, identificados como $H \to \gamma\gamma$ (izda) y $H \to e+e^++\mu+\mu^+$
# 
# | | |
# | :--: | :--: |
# |  <img src="./imgs/sm_atlas_h2gammas_event.png" width = 320 align="center"> | <img src="./imgs/sm_atlas_h4leptons_event.png" width = 320 align="center"> |
# | $H \to \gamma + \gamma$ event | $H \to 4l$ event [ATLAS events](https://twiki.cern.ch/twiki/bin/view/AtlasPublic/EventDisplaysFromHiggsSearches) |

# ## Conclusions
# 
# El SM:
# 
#   * El SM clasifica las partículas conocidas y describe con precisión las interacciones electrodébiles y fuertes entre ellas.
#   
#   * El SM se ha verificado en una gran cantidad de procesos físicos.
#   
#   * No obstante sabemos que los neutrinos tienen masa, lo que implica que debemos extender el SM.
#   
# Pero:
#   
#   * No incluye otra Física conocida, como la materia oscura, ¿qué partículas la forman?
#   
#   * El modelo tiene cinco parámetros fundamentales $e, g_W, g_S, v, \lambda$, dos de ellos corresponden al Higgs. Experimentalmente $\alpha, G_L, \alpha_S, m_Z, M_H$.
# 
#   * Tiene 9 parámetros adcionales, los acoplos de Yukawa (las masas de los leptones cargados y de los quarks); 4 más para acomodar la matriz CKM de los quarks, y 3 o 4 más para la PNMS de los leptones (la que rige las ocilaciones de neutrinos). 
# 

# ### cuestiones abiertas
# 
#  * ¿Es el neutrino su propia antipartícula? ¿Cómo se acopla al Higgs?
# 
#  * ¿Cuál es el origen de los valores de masas? ¿Por qué es tan pequeña la del neutrino?
# 
#  * ¿Por qué hay 3 familias? ¿Qué releación guardan, si la hay, la matriz CKM y PNMS?
# 
#  * ¿El el Higgs único? ¿Es el Higgs compuesto?
#  
#  * ¿Cuál es el origen del potecial del bosón de Higgs, $V(\Phi)$?
#  
#  * ¿Hasta qué escala de energía, $\Lambda$, es válido el SM? ¿A qué energía aparecerá nueva física?
# 

# ## Bibliografía
# 
# 
#   * [MT] Mark Tomsom, "Modern Particle Physics", Cambridge U. press, Temas 15, 16 y 17.
#   
#   * [AB] Alessandro Bettini, "Introduction to Elementary Particle Physcs", Cambridge U. press, Tema 9. 
#   
#   * [PK] M. Peskik, Lectures on the Theory of the Weak Interaction, SLAC–PUB–17142, (2017), [arXiv:1708.0943v1](https://arxiv.org/abs/1708.09043)
#   
#   * [PDG](https://pdg.lbl.gov/) Particle Data Group.
#   
#   * [LEP-SLD] LEP and SLD Collaborations. 2006. Phys. Rept., 427, 257–454.
#   
#   * [DELPHI] P. Abreu et al., DELPHI Collaboration, *Eur. Phys. J.* **C 11**, 383 (1999).
#   
#   * [ALEPH] D. Decamp et al., ALEPH Collaboration, *Z. Phys.* **C 48**, 365 (1990)
# 
#   * [CMS] V. Khachatryan et al., CMS Collaboration, *Eur. Phys. J.* **C 74**, no. 10, 3076 (2014) [arXiv:1407.0558](https://arxiv.org/abs/1407.0558) 
#   
#   * [ATLAS] G. Aad et al., ATLAS Collaboration, *Phys. Lett.* **B 726**, 88 (2013) Erratum: [Phys. Lett. B 734, 406 (2014)] [arXiv:1307.1427](https://arxiv.org/abs/1307.1427)
